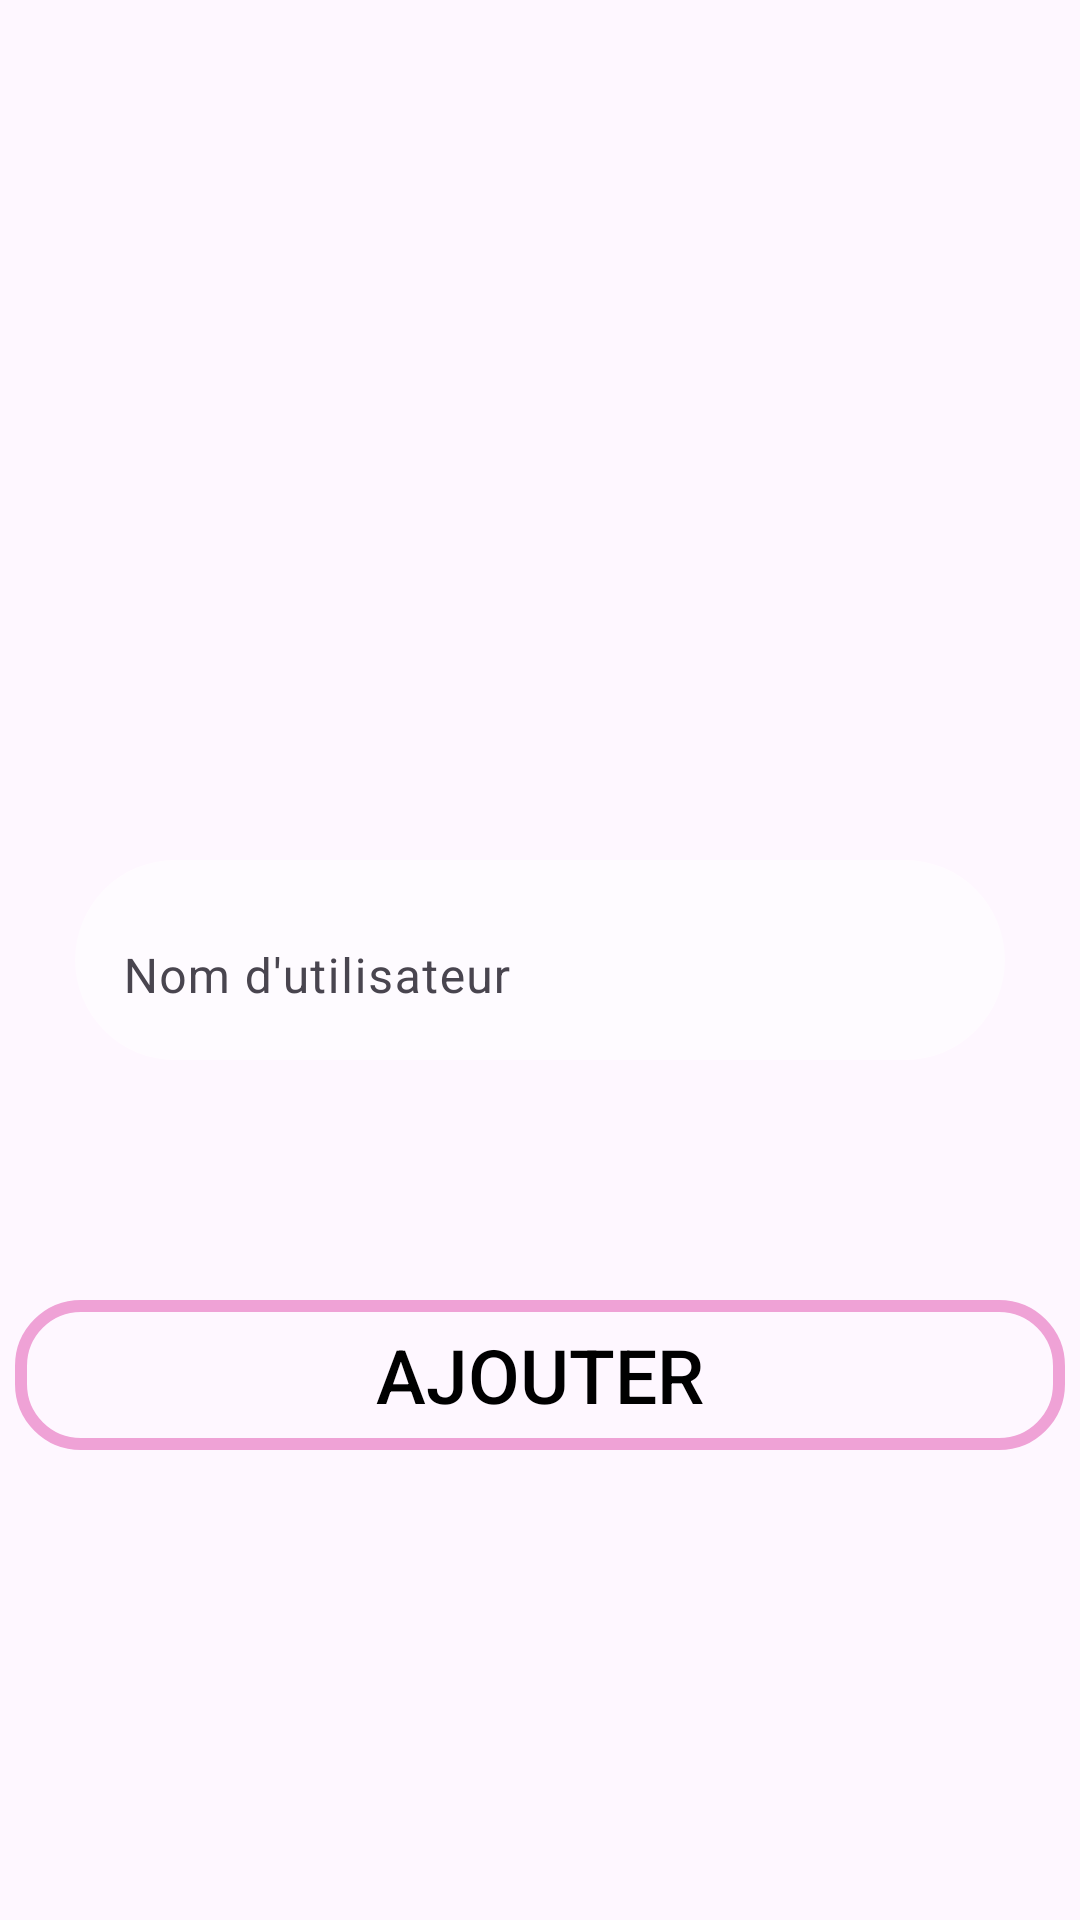

Reconstruct the res/layout file that produces this screen, plus the resources it refers to.
<!-- AndroidManifest.xml: application theme Theme.Dorstu -->
<!-- res/layout/activity_page_cree_profile.xml -->
<?xml version="1.0" encoding="utf-8"?>
<androidx.constraintlayout.widget.ConstraintLayout xmlns:android="http://schemas.android.com/apk/res/android"
    xmlns:app="http://schemas.android.com/apk/res-auto"
    xmlns:tools="http://schemas.android.com/tools"
    android:layout_width="match_parent"
    android:layout_height="match_parent"
    tools:context=".PageCreer">


    
    

    <ImageView
        android:id="@+id/backgroundImageView"
        android:layout_width="0dp"
        android:layout_height="0dp"
        android:contentDescription="@string/desc_background"
        android:scaleType="centerCrop"
        android:src="@drawable/mainactivity"
        app:layout_constraintBottom_toBottomOf="parent"
        app:layout_constraintEnd_toEndOf="parent"
        app:layout_constraintHorizontal_bias="0.0"
        app:layout_constraintStart_toStartOf="parent"
        app:layout_constraintTop_toTopOf="parent"
        app:layout_constraintVertical_bias="0.0" />

    <com.google.android.material.textfield.TextInputLayout
        android:id="@+id/textInputLayoutNomUtilisateur"
        android:layout_width="310dp"
        android:layout_height="wrap_content"
        android:background="@drawable/rounded_edittext_background"
        android:padding="0dp"
        app:boxBackgroundMode="none"
        app:boxCornerRadiusBottomEnd="30dp"
        app:boxCornerRadiusBottomStart="30dp"
        app:boxCornerRadiusTopEnd="30dp"
        app:boxCornerRadiusTopStart="30dp"
        app:layout_constraintBottom_toBottomOf="parent"
        app:layout_constraintEnd_toEndOf="parent"
        app:layout_constraintHorizontal_bias="0.5"
        app:layout_constraintStart_toStartOf="parent"
        app:layout_constraintTop_toTopOf="parent"
        app:layout_constraintVertical_bias="0.5">

        <com.google.android.material.textfield.TextInputEditText
            android:id="@+id/NomParent"
            android:layout_width="match_parent"
            android:layout_height="wrap_content"
            android:hint="Nom d'utilisateur"
            tools:layout_editor_absoluteX="50dp"
            tools:layout_editor_absoluteY="361dp" />
    </com.google.android.material.textfield.TextInputLayout>

    <Button
        android:id="@+id/btn_ajouter"
        android:layout_width="350dp"
        android:layout_height="50dp"
        android:layout_marginTop="80dp"
        android:background="@drawable/button_border"
        android:text="Ajouter"
        android:textColor="#000000"
        android:textSize="25sp"
        app:layout_constraintEnd_toEndOf="parent"
        app:layout_constraintHorizontal_bias="0.491"
        app:layout_constraintStart_toStartOf="parent"
        app:layout_constraintTop_toBottomOf="@+id/textInputLayoutNomUtilisateur" />
    

</androidx.constraintlayout.widget.ConstraintLayout>
<!-- resources referenced by this layout -->
<resources>
  <!-- drawable button_border (drawable) -->
  <layer-list xmlns:android="http://schemas.android.com/apk/res/android">
      
      <item android:id="@android:id/background">
          <shape android:shape="rectangle">
              <solid android:color="@android:color/transparent" />
              
              <stroke
                  android:width="4dp"
                  android:color="#EFA2D6" /> 
              
              <corners android:radius="20dp" />
          </shape>
      </item>
  
      
      <item android:id="@android:id/content">
          <shape android:shape="rectangle">
              <solid android:color="@android:color/transparent" />
              
              <corners android:radius="20dp" />
          </shape>
      </item>
  </layer-list>
  <!-- drawable rounded_edittext_background (drawable) -->
  <?xml version="1.0" encoding="utf-8"?>
  <shape xmlns:android="http://schemas.android.com/apk/res/android">
      <solid android:color="@color/transparent"/>
      <corners android:radius="35dp"/>
  </shape>
  <string name="desc_background">Description du fond d\'écran</string>
  <style name="Theme.Dorstu" parent="Base.Theme.Dorstu" />
  <color name="transparent">#80FFFFFF</color>
  <style name="Base.Theme.Dorstu" parent="Theme.Material3.DayNight.NoActionBar">
          
          
      </style>
</resources>
